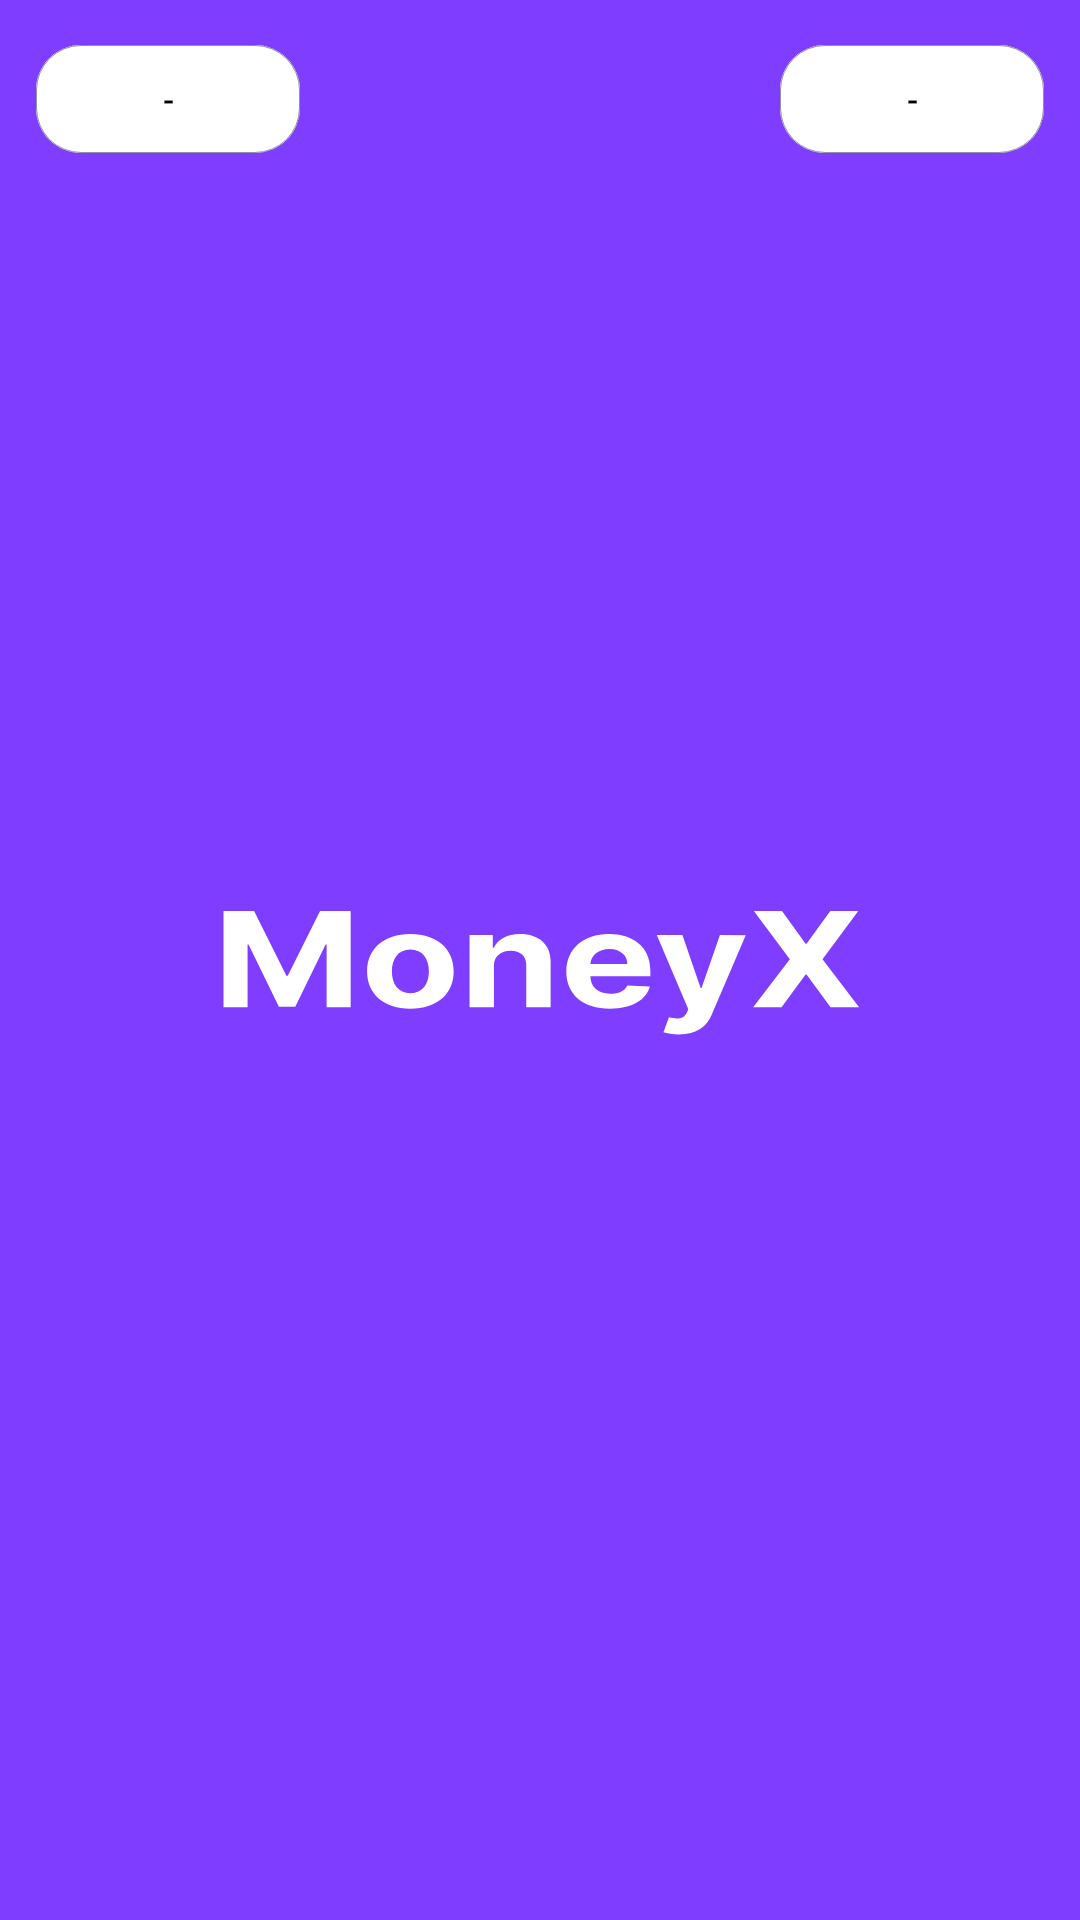

Layout XML and referenced resources for this Android screen:
<!-- AndroidManifest.xml: application theme SplashScreenTheme -->
<!-- res/layout/fragment_transactions.xml -->
<?xml version="1.0" encoding="utf-8"?>
<androidx.constraintlayout.widget.ConstraintLayout xmlns:android="http://schemas.android.com/apk/res/android"
    xmlns:app="http://schemas.android.com/apk/res-auto"
    xmlns:tools="http://schemas.android.com/tools"
    android:layout_width="match_parent"
    android:layout_height="match_parent">

    <androidx.constraintlayout.widget.ConstraintLayout
        android:id="@+id/toolbar"
        android:layout_width="match_parent"
        android:layout_height="56dp"
        android:layout_marginHorizontal="12dp"
        android:layout_marginTop="5dp"
        app:layout_constraintTop_toTopOf="parent">

        <com.google.android.material.button.MaterialButton
            android:id="@+id/btnMonth"
            style="@style/Widget.MaterialComponents.Button.UnelevatedButton"
            android:layout_width="wrap_content"
            android:layout_height="48dp"
            android:drawableTint="@color/colorGrey"
            android:paddingHorizontal="12dp"
            android:text="-"
            android:textAllCaps="false"
            android:textColor="@color/black"
            android:textSize="11sp"
            app:backgroundTint="#fff"
            app:cornerRadius="15dp"
            app:icon="@drawable/ic_arrow_down"
            app:iconGravity="start"
            app:iconPadding="4dp"
            app:iconSize="18dp"
            app:iconTint="@color/colorGrey"
            app:layout_constraintBottom_toBottomOf="parent"
            app:layout_constraintStart_toStartOf="parent"
            app:layout_constraintTop_toTopOf="parent"
            app:strokeColor="@color/colorGrey"
            app:strokeWidth="0.4dp" />

        <com.google.android.material.button.MaterialButton
            android:id="@+id/btnYear"
            style="@style/Widget.MaterialComponents.Button.UnelevatedButton"
            android:layout_width="wrap_content"
            android:layout_height="48dp"
            android:layout_marginStart="15dp"
            android:drawableTint="@color/colorGrey"
            android:paddingHorizontal="12dp"
            android:text="-"
            android:textAllCaps="false"
            android:textColor="@color/black"
            android:textSize="11sp"
            app:backgroundTint="#fff"
            app:cornerRadius="15dp"
            app:icon="@drawable/ic_arrow_down"
            app:iconGravity="start"
            app:iconPadding="4dp"
            app:iconSize="18dp"
            app:iconTint="@color/colorGrey"
            app:layout_constraintBottom_toBottomOf="parent"
            app:layout_constraintEnd_toEndOf="parent"
            app:layout_constraintTop_toTopOf="parent"
            app:strokeColor="@color/colorGrey"
            app:strokeWidth="0.4dp" />
    </androidx.constraintlayout.widget.ConstraintLayout>

    <TextView
        android:id="@+id/tvNoRecordFound"
        android:layout_width="wrap_content"
        android:layout_height="wrap_content"
        android:text="No Records Found"
        android:visibility="gone"
        app:layout_constraintBottom_toBottomOf="parent"
        app:layout_constraintEnd_toEndOf="parent"
        app:layout_constraintHorizontal_bias="0.5"
        app:layout_constraintStart_toStartOf="parent"
        app:layout_constraintTop_toTopOf="parent" />


    <androidx.recyclerview.widget.RecyclerView
        android:id="@+id/rvTransactions"
        android:layout_width="match_parent"
        android:layout_height="0dp"
        app:layout_constraintBottom_toBottomOf="parent"
        app:layout_constraintTop_toBottomOf="@id/toolbar"
        tools:listitem="@layout/item_transaction_group" />

    <TextView
        android:id="@+id/tvNotFound"
        android:layout_width="match_parent"
        android:layout_height="wrap_content"
        android:layout_marginTop="100dp"
        android:gravity="center"
        android:text="No Transactions Found"
        android:visibility="gone"
        app:layout_constraintBottom_toBottomOf="parent"
        app:layout_constraintTop_toTopOf="parent"
        app:layout_constraintVertical_bias="0.4" />

</androidx.constraintlayout.widget.ConstraintLayout>
<!-- res/layout/item_transaction_group.xml (included above) -->
<?xml version="1.0" encoding="utf-8"?>
<androidx.constraintlayout.widget.ConstraintLayout xmlns:android="http://schemas.android.com/apk/res/android"
    android:layout_width="match_parent"
    android:layout_height="wrap_content"
    xmlns:app="http://schemas.android.com/apk/res-auto"
    xmlns:tools="http://schemas.android.com/tools">

    <TextView
        android:id="@+id/tvDate"
        android:layout_width="wrap_content"
        android:layout_height="wrap_content"
        android:text="Today"
        android:textColor="@color/black"
        android:textSize="18sp"
        android:textStyle="bold"
        android:layout_margin="8dp"
        app:layout_constraintTop_toTopOf="parent"
        app:layout_constraintStart_toStartOf="parent"/>

    <androidx.recyclerview.widget.RecyclerView
        android:id="@+id/rvTransactions"
        android:layout_width="match_parent"
        android:layout_height="wrap_content"
        android:layout_marginTop="5dp"
        tools:itemCount="3"
        tools:listitem="@layout/item_transaction"
        app:layout_constraintTop_toBottomOf="@id/tvDate"/>

</androidx.constraintlayout.widget.ConstraintLayout>
<!-- res/layout/item_transaction.xml (included above) -->
<?xml version="1.0" encoding="utf-8"?>
<androidx.constraintlayout.widget.ConstraintLayout xmlns:android="http://schemas.android.com/apk/res/android"
    android:layout_width="match_parent"
    android:layout_height="wrap_content"
    android:padding="15dp"
    xmlns:app="http://schemas.android.com/apk/res-auto">

    <androidx.cardview.widget.CardView
        android:id="@+id/cardview"
        android:layout_width="50dp"
        android:layout_height="50dp"
        app:cardBackgroundColor="@color/colorLightPink"
        app:cardCornerRadius="20dp"
        app:cardElevation="0dp"
        app:layout_constraintStart_toStartOf="parent"
        app:layout_constraintTop_toTopOf="parent">

        <ImageView
            android:id="@+id/ivLogo"
            android:layout_width="match_parent"
            android:layout_height="match_parent"
            android:padding="12dp"
            android:src="@drawable/ic_transaction" />
    </androidx.cardview.widget.CardView>
    <TextView
        android:id="@+id/tvTitle"
        android:layout_width="0dp"
        android:layout_height="wrap_content"
        android:text="Food"
        android:textColor="@color/black"
        android:textStyle="bold"
        android:textSize="16sp"
        android:maxLines="1"
        android:ellipsize="end"
        app:layout_constraintBottom_toTopOf="@id/tvSubtitle"
        app:layout_constraintStart_toEndOf="@id/cardview"
        app:layout_constraintTop_toTopOf="@id/cardview"
        app:layout_constraintEnd_toStartOf="@id/tvAmount"
        android:layout_marginStart="12dp"/>
    <TextView
        android:id="@+id/tvAmount"
        android:layout_width="wrap_content"
        android:layout_height="wrap_content"
        android:text="- ₹120"
        android:textColor="@color/colorRed"
        android:textStyle="bold"
        android:textSize="16sp"
        app:layout_constraintEnd_toEndOf="parent"
        app:layout_constraintTop_toTopOf="@id/tvTitle"/>
    <TextView
        android:id="@+id/tvSubtitle"
        android:layout_width="wrap_content"
        android:layout_height="wrap_content"
        android:text="Buy a ramen"
        android:textSize="13sp"
        android:textColor="#91919F"
        app:layout_constraintStart_toStartOf="@id/tvTitle"
        app:layout_constraintTop_toBottomOf="@id/tvTitle"
        app:layout_constraintBottom_toBottomOf="parent"/>
    <TextView
        android:id="@+id/tvTime"
        android:layout_width="wrap_content"
        android:layout_height="wrap_content"
        android:text="10:00 AM"
        android:textSize="13sp"
        android:textColor="#91919F"
        app:layout_constraintEnd_toEndOf="parent"
        app:layout_constraintBottom_toBottomOf="@id/tvSubtitle"/>

</androidx.constraintlayout.widget.ConstraintLayout>
<!-- resources referenced by this layout -->
<resources>
  <color name="black">#FF000000</color>
  <color name="colorGrey">#91919F</color>
  <color name="colorLightPink">#ffcff1</color>
  <color name="colorRed">#FD3C4A</color>
  <!-- drawable ic_transaction (drawable) -->
  <vector xmlns:android="http://schemas.android.com/apk/res/android"
      android:width="32dp"
      android:height="32dp"
      android:viewportWidth="32"
      android:viewportHeight="32">
    <path
        android:pathData="M20.13,17.93V18.93C20.13,19.5866 20.0007,20.2368 19.7494,20.8434C19.4981,21.45 19.1298,22.0012 18.6655,22.4655C18.2012,22.9298 17.65,23.2981 17.0434,23.5494C16.4368,23.8007 15.7866,23.93 15.13,23.93H11.87C11.8546,24.4769 11.6899,25.0091 11.3938,25.4692C11.0977,25.9292 10.6814,26.2995 10.19,26.54C9.7802,26.7448 9.3281,26.8509 8.87,26.85C8.1923,26.854 7.5332,26.6284 7,26.21L3.29,23.3C2.9287,23.0196 2.6362,22.6602 2.4351,22.2495C2.2339,21.8387 2.1293,21.3874 2.1293,20.93C2.1293,20.4726 2.2339,20.0213 2.4351,19.6105C2.6362,19.1998 2.9287,18.8404 3.29,18.56L7,15.65C7.447,15.2933 7.9866,15.0717 8.5554,15.0115C9.1241,14.9512 9.6982,15.0548 10.21,15.31C10.8915,15.636 11.4164,16.2184 11.67,16.93H19.1C19.2338,16.926 19.3671,16.9489 19.4919,16.9973C19.6167,17.0458 19.7305,17.1188 19.8266,17.2121C19.9226,17.3053 19.999,17.4169 20.0511,17.5403C20.1032,17.6636 20.1301,17.7961 20.13,17.93Z"
        android:fillColor="@color/colorPink"/>
    <path
        android:pathData="M29.87,11.07C29.8701,11.5273 29.7656,11.9786 29.5646,12.3894C29.3635,12.8002 29.0712,13.1595 28.71,13.44L25,16.35C24.4594,16.7701 23.7946,16.9987 23.11,17C22.6519,17.0009 22.1998,16.8948 21.79,16.69C21.1085,16.364 20.5836,15.7817 20.33,15.07H12.87C12.6048,15.07 12.3504,14.9647 12.1629,14.7771C11.9754,14.5896 11.87,14.3352 11.87,14.07V13.07C11.87,11.7439 12.3968,10.4722 13.3345,9.5345C14.2722,8.5968 15.5439,8.07 16.87,8.07H20.13C20.1422,7.511 20.3104,6.9664 20.6156,6.4979C20.9208,6.0293 21.3508,5.6554 21.8573,5.4183C22.3637,5.1812 22.9263,5.0904 23.4816,5.1561C24.0369,5.2217 24.5629,5.4413 25,5.79L28.71,8.7C29.0712,8.9805 29.3635,9.3399 29.5646,9.7506C29.7656,10.1614 29.8701,10.6127 29.87,11.07Z"
        android:fillColor="@color/colorPink"/>
  </vector>
  <style name="SplashScreenTheme" parent="Theme.MaterialComponents.DayNight.NoActionBar">
          <item name="android:windowBackground">@drawable/ic_launch_screen</item>
          <item name="android:windowContentTransitions">true</item>
      </style>
  <color name="colorPink">#ff43a4</color>
  <!-- drawable ic_launch_screen: vector/xml drawable (drawable, 2264 chars, omitted) -->
</resources>
